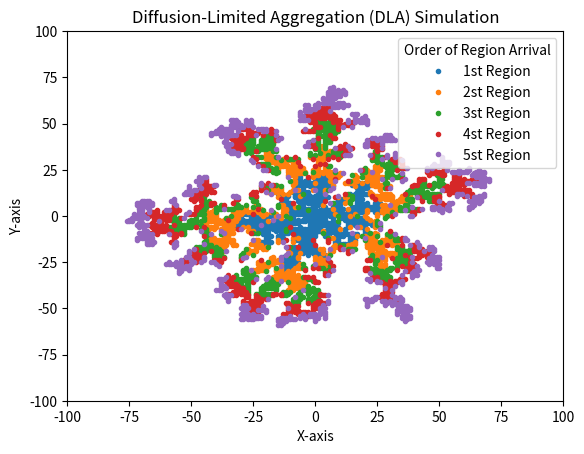

The script that saved this image:
import numpy as np
import matplotlib.pyplot as plt

def rw2d(x0,y0,Nstep):
    # Task 1: Make a copy of the 2D Random Walk program that you wrote for Homework #9 as rw2d() in the template 
    # code. Modify it so that the particles trajectory starts from a coordinate x0,y0, instead of from the origin. The rw2d() function will return a 2D numpy array of dimensions Nstep x 2.

    Nstep = int(Nstep)
    rng = np.random.default_rng()
    
    # Individual steps in x and y components
    angles = rng.choice([0, 90, 180, 270], size=Nstep, replace=True) # generates an array of random angles
    x_list = np.cos(np.radians(angles)) # a 1D array of dimensions Nstep
    y_list = np.sin(np.radians(angles)) # a 1D array of dimensions Nstep
    
    #Generate the trajectories starting from x0 and y0
    x_traj_shifted = x0 + np.cumsum(x_list) # a 1D array of size Nstep using cumulative sum (shifted)
    y_traj_shifted = y0 + np.cumsum(y_list) # a 1D array of size Nstep using cumulative sum (shifted)
    
    # We will return a 2D array of dimensions Nstep x 2.
    # .T stands for taking the transpose
    return np.array([x_traj_shifted, y_traj_shifted]).T

def check_intersec(traj, cluster):
    """
    traj: a 2D array with dimensions Nsteps x 2. Needs to be all integers.
    cluster: a 2D array with dimensions Cluster Size x 2. Needs to be all integers.
    
    Description: This function searches for the first time traj intersects with cluster.
    
    Returns: the index of traj immediately before the intersection,
    i.e. the element in traj to be appended to the growing cluster.
    If there is no intersection, it returns -1.
    """
    traj    = np.around(traj).astype(int)
    cluster = np.around(cluster).astype(int)
    traj = traj[:,0]+traj[:,1]*1j
    cluster= cluster[:,0] + cluster[:,1]*1j
    
    intersec = np.where(np.isin(traj,  cluster ))[0]
    idx = -1 #default return value
    if len(intersec) > 0:
        idx = intersec[0] - 1
        #to prevent accidentally returning negative values
        if idx < 0 : 
            idx = -1
    return idx
            
def dla():
    rng = np.random.default_rng()
    
    #This is our starting cluster, two particles at [0,0] and [0,1]
    cluster = np.array([[0,0],[0,1]])
    
    #Number of steps. If wait times are long, start with fewer steps.
    Nparticle = 10000 
    for i in range(Nparticle):
        #A progress monitor
        if i%100==0: print(int(i/Nparticle*100),'%')
        
        # Task 2: Setup a starting radius "spawn_radius" from which mobile particles will spawn and perform 
        # random walk. It needs to be far enough from the growing cluster so that there's enough space for the 
        # particle to wander around before it sticks; but not too far so that it wastes too much simulation time 
        # to wait for the particle to be captured. To choose an appropriate spawn_radius, let's do the following.
        # Among all the anchored and immovable particles belonging to the existing cluster, find the one with 
        # the furthest distance cluster_max_radius from the origin. 
        
        # A good spawn_radius is around 2*cluster_max_radius. Note that this spawn_radius needs to grow as the 
        # cluster grows. 
        
        cluster_max_radius = np.max(np.linalg.norm(cluster, axis=1))
        spawn_radius = 2*cluster_max_radius
        
        # Task 3: We need to generate a random spawn coordinate x0, y0 for the particle somewhere on the 
        # spawn_radius one at a time. Then we need to convert those spawn coordinates to integers so that they 
        # belong to a square grid with step size 1 and also mainly because check_intersec() only works for 
        # integers. After this, we generare a trajectory for each spawned paeticle with 1e4 steps. 
        
        
        x0 = rng.uniform(-spawn_radius, spawn_radius)
        y0 = rng.uniform(-spawn_radius, spawn_radius)
        
        x0 = int(x0) # Converting spawn coordinates to ingegers
        y0 = int(y0) # Converting spawn coordinates to ingegers
        
        #Generate random walk trajector starting from x0,y0
        #We'll try 10000 steps.
        traj = rw2d(x0,y0,1e4)
        
        #This is a provided function that finds the correct coordinate where the particle sticks to the growing
        # cluster. Takes 2D arrays of dimensions Nstep x 2 and ClusterSize x 2 as input. No need to worry about 
        # how it works.
        idx = check_intersec(traj, cluster)
        if idx >0:
            cluster = np.append(cluster, [traj[idx]],axis=0)
    
    # Task 4: Plot the cluster you grew using points or circles. The shape should look fractal. 
    # Starting out, you can use fewer particles for quicker simulations and to debug your code. Then increase
    # your particle number to Nparticle=10000 to view larger clusters. You can use the provided 
    # print(int(i/Nparticle*100),'%') line to monitor simulation progress to make sure that the 
    # simulation will not take forever.
    
    # Task 5 : Divide the cluster data into five equal slices from the earliest to the latest arrivals. 
    # Plot each group of particles using a different color. You may either choose custom colors or 
    # simply run plt.plot() five times, which allows python to choose a different color every time by default. 
    
    r=100
    plt.figure()
    plt.xlim(-r,r)
    plt.ylim(-r,r)
    
    # Dividing the cluster data into 5 equal slices
    slice_size = len(cluster) // 5
    for i in range(5):
        start_idx = i * slice_size
        end_idx = (i+1) * slice_size
        plt.plot(cluster[start_idx:end_idx, 0], cluster[start_idx:end_idx, 1], marker='.', linestyle='', label = f'{i + 1}st Region')

    plt.legend(title='Order of Region Arrival')
    plt.xlabel('X-axis')
    plt.ylabel('Y-axis')
    plt.title('Diffusion-Limited Aggregation (DLA) Simulation')
    plt.show()
    
    
dla()    

# %time dla()


#Task 1. Implement rw2d() starting from x0,y0.    
#20/20

#Task 2. cluster_max_radius and spawn_radius. 
#20/20

#Task 3. Spawn particles to perform RW.              
#10/20

#Task 4. Plotting.    
#20/20

#Task 5. Plotting with five slices.
#20/20

#Total 90/100


# Your rng.choice([-spawn_radius,spawn_radius]) line
# chooses initial positions from four discrete points,
# instead of from a random position on top of circle with radius = spawn_radius.
# Here we need a function that generates a random angle 
# with a uniform probability between 0 and 2pi;
# then combine the angle with spawn_radius to generate x0 and y0.


# Overall good job and nice way to set up plot legends! The minor bug in Task 3 doesn't seem to affect the result
# qualitatively but could create a bias if the simulation is run for longer times.
